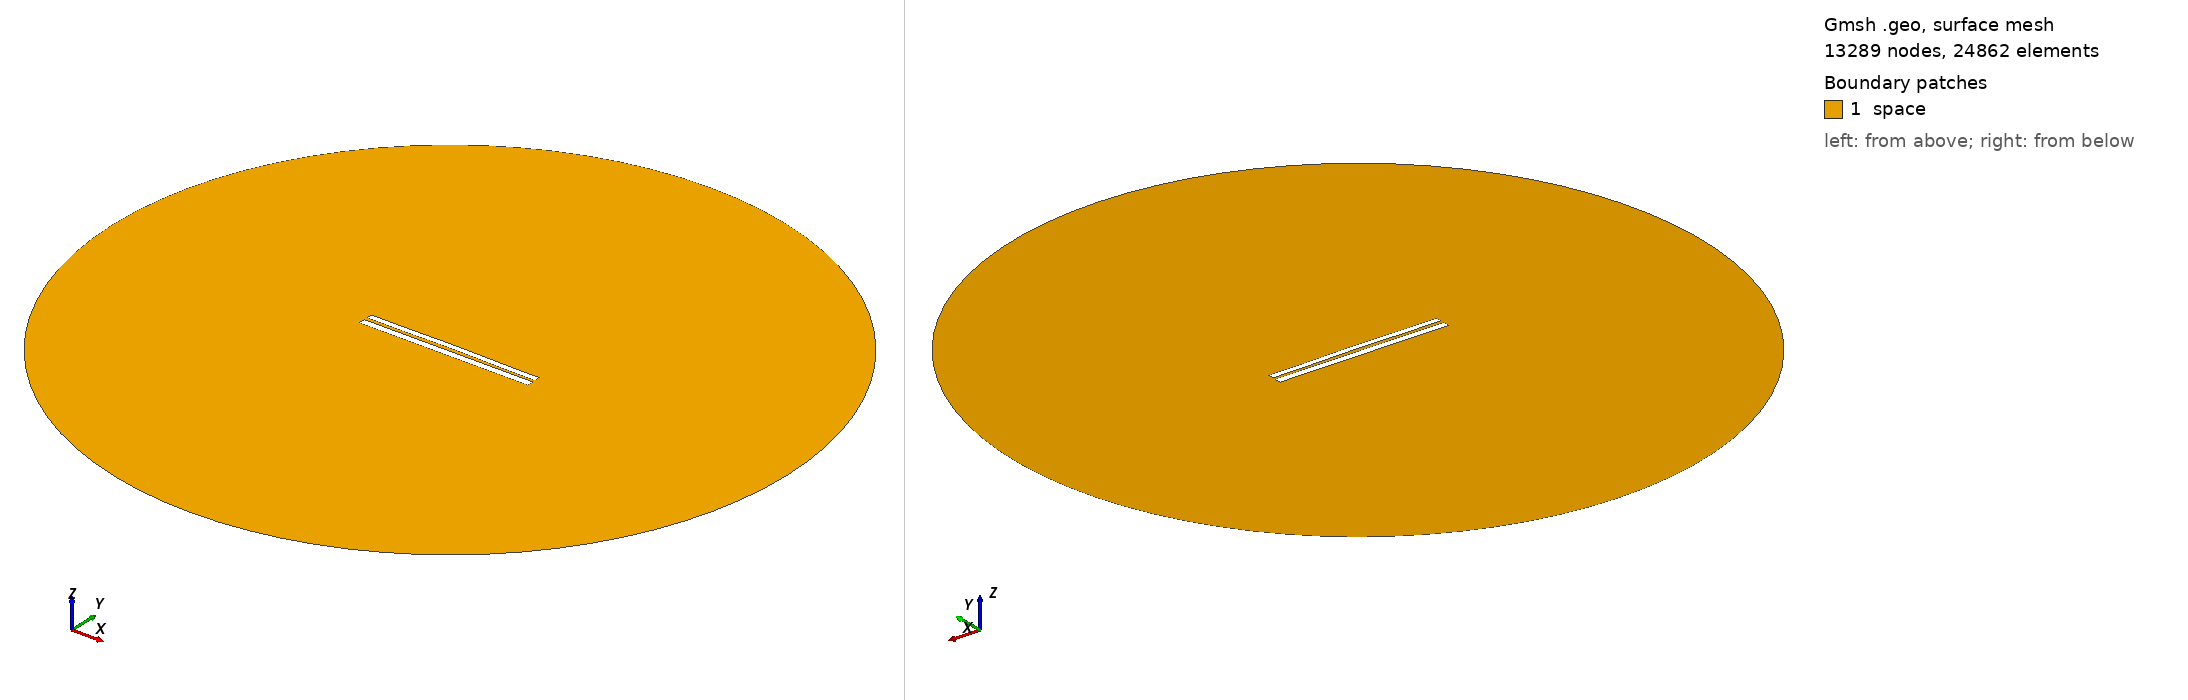

Gmsh geometry script, surface-meshed: 13289 nodes, 24862 surface elements. Boundary patches (legend numbers): 1 space. Left view from above one corner, right view from below the opposite corner. Legend entries are the model's physical surfaces. The drawing asked Gmsh for element sizes between 1% and 20% of the model's largest extent; the script's own settings can give other sizes.

=== 6987.geo (drawn) ===
//---------------------------------------
// Geometry kernel
//---------------------------------------

SetFactory("OpenCASCADE");



//---------------------------------------
// Parameters of the geometry
//---------------------------------------

// Overetch of the upper plate
overetch = 0.25;

// Distance between the plates
distance = 1.75;

// Discretization over the x axis (for the deformation)
nx = 50; 

// Length of the plate
L = 100 - overetch; 

// Number of modes
n = 4; 

// 1st mode coefficient
coeff(1) = -0.15;
beta(1) = 0.596864 * 3.1415926535 / L;

// 2nd mode coefficient
coeff(2) = 0.15;
beta(2) = 1.49418 * 3.1415926535 / L;

// 3rd mode coefficient
coeff(3) = 0.0;
beta(3) = 2.50025 * 3.1415926535 / L;

// 4th mode coefficient
coeff(4) = -0.075;
beta(4) = 3.49999 * 3.1415926535 / L;



//---------------------------------------
// Upper plate (deformed rectangle)
//---------------------------------------

// Coordiantes of the upper plate
xmin = -50;
xmax = 50 - overetch;

// Height of the upper plate
yheight = 4 - 2 * overetch;

// Indexes of the points
UpperID[] = {};
LowerID[] = {};
LeftID[] = {};
RightID[] = {};

// Point index
p = 1;

// Horizontal edges
For i In {1:nx}
    x = xmin + (i-1)*(xmax - xmin)/(nx-1);

    y_bottom = distance / 2 + overetch;
    For j In {1:n}
        C = (Cosh(beta(j)*L) + Cos(beta(j)*L)) / (Sinh(beta(j)*L) + Sin(beta(j)*L));
        y_bottom  = y_bottom + coeff(j) * (Cosh(beta(j)*(x+50)) - Cos(beta(j)*(x+50)) - C * (Sinh(beta(j)*(x+50)) - Sin(beta(j)*(x+50))));
    EndFor

    y_top = y_bottom + yheight;

    Point(p) = {x, y_top, 0, 1.0};
    UpperID[i] = p;
    p = p + 1;

    Point(p) = {x, y_bottom, 0, 1.0};
    LowerID[i] = p;
    p = p + 1;
EndFor

// Create point lists
UpperPts[] = {}; LowerPts[] = {};
For i In {1:nx}
  UpperPts[] += {UpperID[i]};
  LowerPts[] += {LowerID[i]};
EndFor

// Build splines
Spline(1) = {UpperPts[]};
Spline(2) = {LowerPts[]};
Line(3) = {LowerPts[nx-1], UpperPts[nx-1]};
Line(4) = {LowerPts[0], UpperPts[0]};

// Build the plane surface
Curve Loop(1) = {2, 3, -1, -4};
Plane Surface(1) = {1};



//---------------------------------------
// Lower plate (rectangle)
//---------------------------------------

// Vertices
Point(1001) = {-50, -1, 0, 1.0};
Point(1002) = { 50, -1, 0, 1.0};
Point(1003) = { 50,  -5, 0, 1.0};
Point(1004) = {-50,  -5, 0, 1.0};

// Edges
Line(5) = {1001, 1002};
Line(6) = {1002, 1003};
Line(7) = {1003, 1004};
Line(8) = {1004, 1001};

// Plane surface
Line Loop(2) = {5, 6, 7, 8};
Plane Surface(2) = {2}; 



//---------------------------------------
// Outer (fictious) boundary
//---------------------------------------

// Points
Point(1005) = {0, 0, 0};       // Center
Point(1006) = {200, 0, 0};     // Start point
Point(1007) = {0, 200, 0};     // 90 degrees
Point(1008) = {-200, 0, 0};    // 180 degrees
Point(1009) = {0, -200, 0};    // 270 degrees

// Circle arcs (each needs start, center, end)
Circle(9) = {1006, 1005, 1007};
Circle(10) = {1007, 1005, 1008};
Circle(11) = {1008, 1005, 1009};
Circle(12) = {1009, 1005, 1006};

// Plane surface for the entire domain
Curve Loop(3) = {9, 10, 11, 12};
Surface(3) = {3};

// Subtract the plates from the whole domain to obtain the actual domain where we want to solve the equations
BooleanDifference{ Surface{3}; Delete; }{ Surface{1}; Surface{2}; Delete; }




//---------------------------------------
// Transfinite Lines/Curves
//---------------------------------------

// Set the number of points on the boundaries
r = 7;

// Plates
Transfinite Curve {1, 2} = 50*r Using Progression 1;
Transfinite Curve {3, 4} = 2*r Using Progression 1;
Transfinite Line {5, 7} = 50*r Using Progression 1;
Transfinite Line {6, 8} = 2*r Using Progression 1;

// Outer boundary
Transfinite Line {9, 10, 11, 12} = 20 Using Progression 1;



//---------------------------------------
// Physical groups
//---------------------------------------                

// Physical curves (boundaries)
Physical Line("force_segment", 10) = {2};
Physical Line("upper_plate", 11) = {1, 3, 4};
Physical Line("lower_plate", 12) = {5, 6, 7, 8};
Physical Line("boundary", 20) = {9, 10, 11, 12};

// Physical Surfaces
Physical Surface("space", 30) = {3};



//---------------------------------------
// 6. Generate the Mesh
//---------------------------------------

// 2D mesh generation
Mesh 2;
